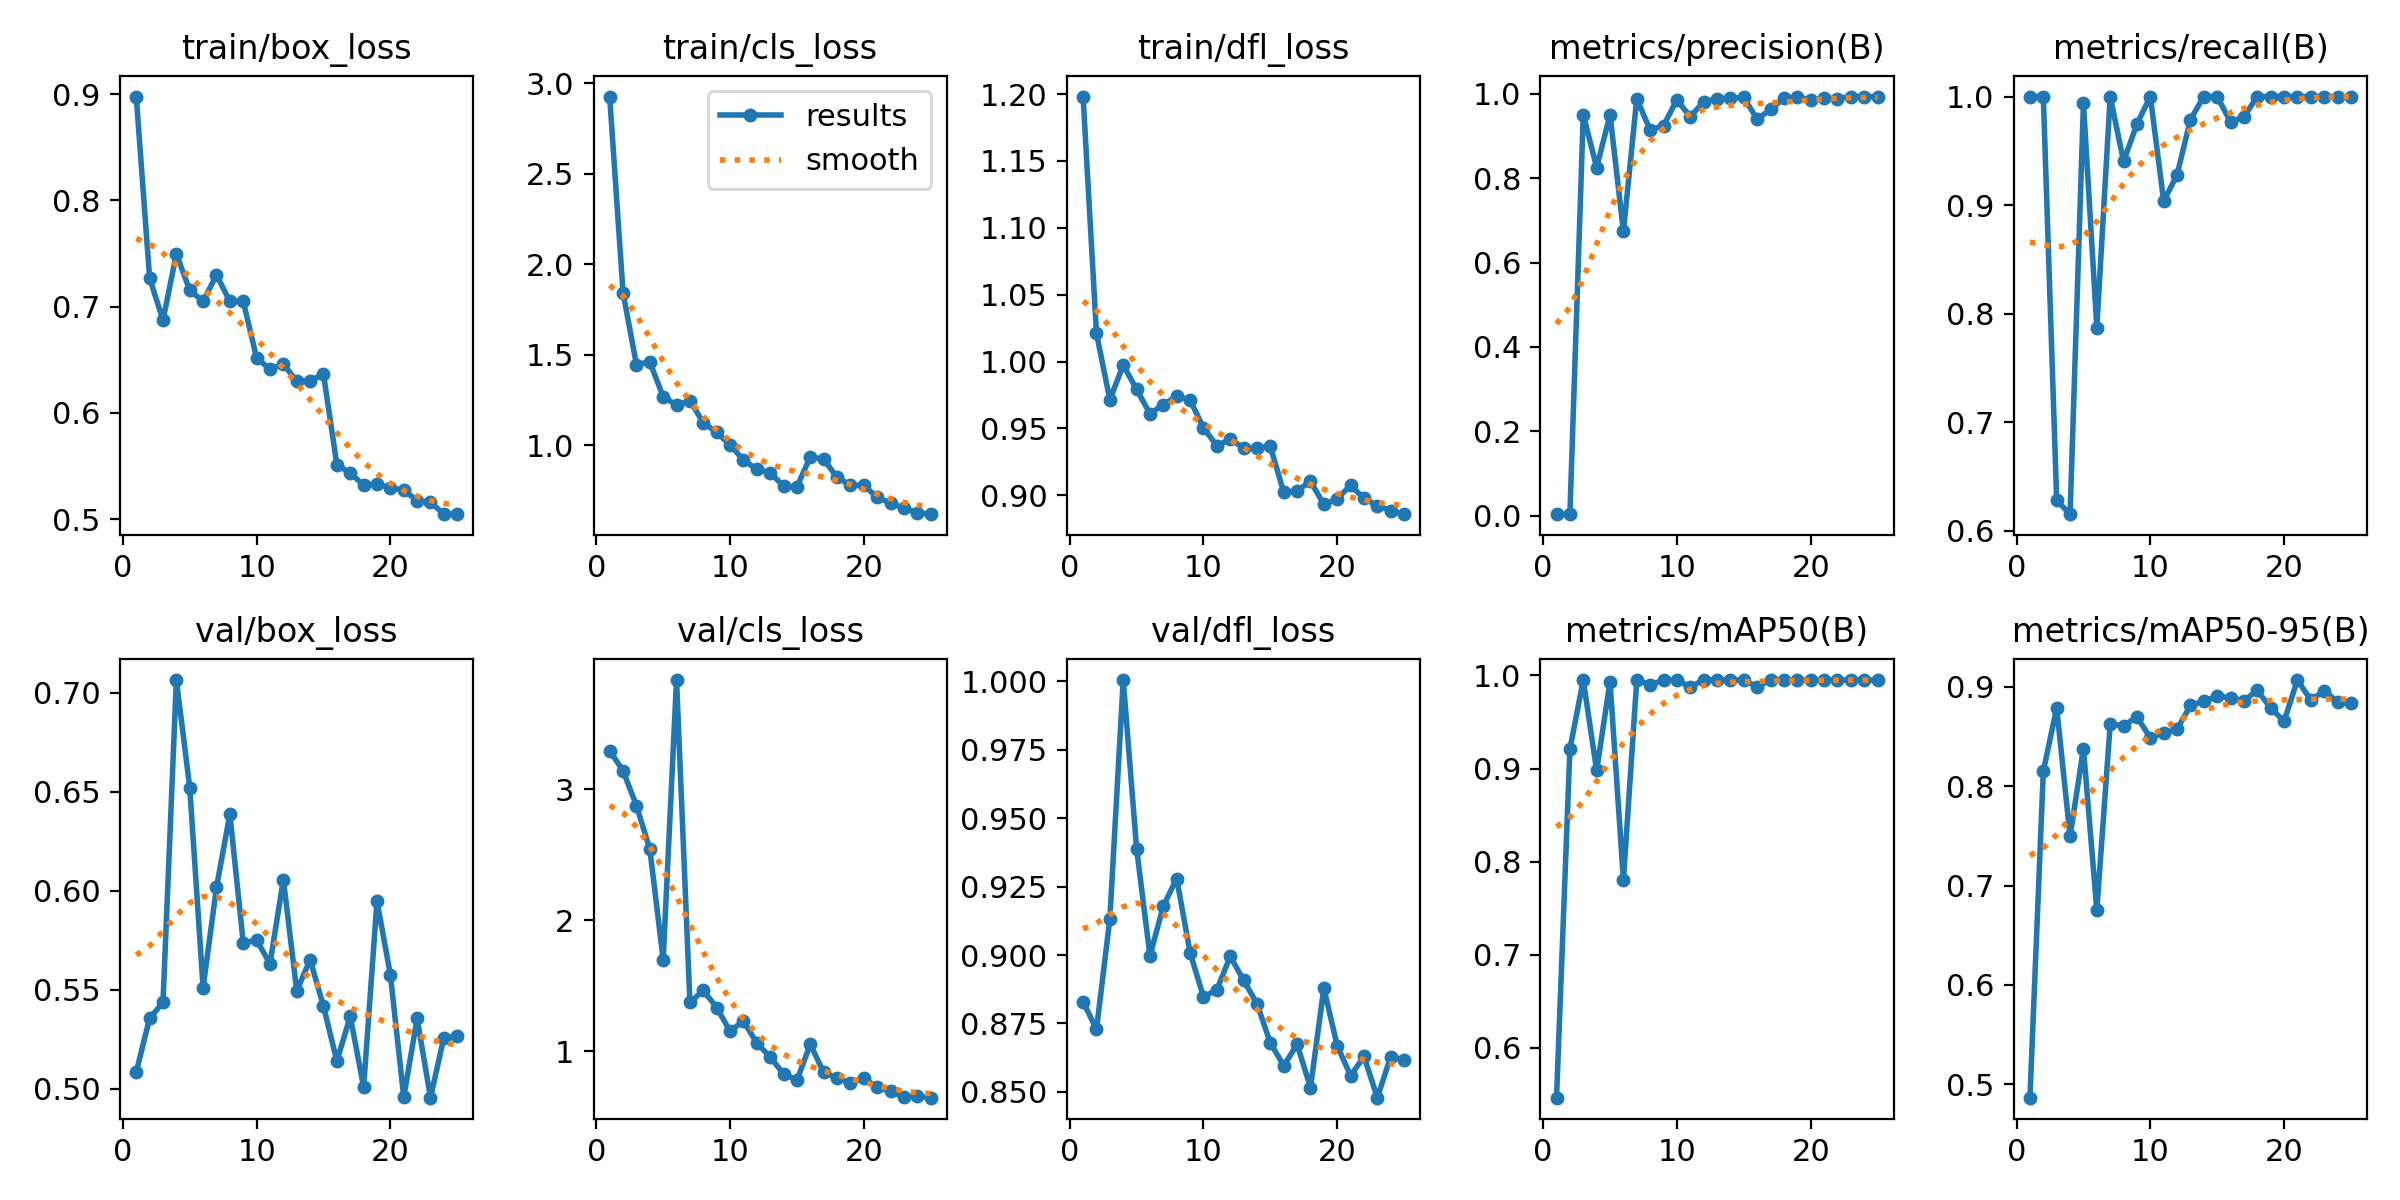

The data file committed next to this chart (first rows):
epoch, time, train/box_loss, train/cls_loss, train/dfl_loss, metrics/precision(B), metrics/recall(B), metrics/mAP50(B), metrics/mAP50-95(B), val/box_loss, val/cls_loss, val/dfl_loss, lr/pg0, lr/pg1, lr/pg2
1, 84.93, 0.8977, 2.926, 1.198, 0.00333, 1, 0.5465, 0.4863, 0.5084, 3.294, 0.883, 0.0002144, 0.0002144, 0.0002144
2, 168, 0.7269, 1.843, 1.021, 0.00352, 1, 0.9207, 0.815, 0.5355, 3.141, 0.8728, 0.0004254, 0.0004254, 0.0004254
3, 251.1, 0.6873, 1.446, 0.9715, 0.9511, 0.628, 0.995, 0.879, 0.5435, 2.875, 0.9132, 0.0006184, 0.0006184, 0.0006184
4, 334.5, 0.7497, 1.46, 0.9974, 0.8252, 0.6154, 0.8979, 0.7496, 0.7065, 2.545, 1, 0.0007933, 0.0007933, 0.0007933
5, 416.9, 0.7154, 1.269, 0.9792, 0.9507, 0.9938, 0.9933, 0.8379, 0.6522, 1.701, 0.9389, 0.0009501, 0.0009501, 0.0009501
6, 499.5, 0.7051, 1.221, 0.961, 0.674, 0.7872, 0.7805, 0.6753, 0.551, 3.832, 0.8997, 0.001089, 0.001089, 0.001089
7, 582.9, 0.7299, 1.247, 0.9678, 0.9885, 1, 0.995, 0.8625, 0.6018, 1.374, 0.918, 0.001089, 0.001089, 0.001089
8, 665.3, 0.705, 1.124, 0.974, 0.9143, 0.9403, 0.9898, 0.861, 0.6387, 1.465, 0.9279, 0.001033, 0.001033, 0.001033
9, 748.2, 0.7051, 1.071, 0.9713, 0.925, 0.9747, 0.995, 0.8697, 0.5738, 1.335, 0.9009, 0.0009763, 0.0009763, 0.0009763
10, 830.9, 0.6517, 1.003, 0.9504, 0.986, 1, 0.995, 0.8489, 0.575, 1.155, 0.8847, 0.0009197, 0.0009197, 0.0009197
11, 913.3, 0.6412, 0.9182, 0.937, 0.9458, 0.9037, 0.9877, 0.8535, 0.5632, 1.232, 0.8872, 0.0008631, 0.0008631, 0.0008631
12, 996, 0.646, 0.8672, 0.9419, 0.9815, 0.9279, 0.995, 0.8574, 0.6057, 1.065, 0.8995, 0.0008065, 0.0008065, 0.0008065
13, 1078, 0.6298, 0.8486, 0.9355, 0.9888, 0.9788, 0.995, 0.8813, 0.5494, 0.9568, 0.8908, 0.0007499, 0.0007499, 0.0007499
14, 1161, 0.6304, 0.7747, 0.9351, 0.9901, 1, 0.995, 0.8856, 0.5652, 0.8297, 0.8822, 0.0006934, 0.0006934, 0.0006934
15, 1244, 0.6364, 0.7698, 0.9367, 0.9916, 1, 0.995, 0.8906, 0.5416, 0.7798, 0.8679, 0.0006368, 0.0006368, 0.0006368
16, 1326, 0.5513, 0.9361, 0.9022, 0.94, 0.9766, 0.9877, 0.8892, 0.5139, 1.055, 0.8596, 0.0005802, 0.0005802, 0.0005802
17, 1408, 0.5434, 0.9226, 0.9034, 0.9632, 0.9814, 0.995, 0.886, 0.5366, 0.8399, 0.8674, 0.0005236, 0.0005236, 0.0005236
18, 1495, 0.532, 0.823, 0.9105, 0.99, 1, 0.995, 0.8967, 0.5008, 0.7974, 0.8516, 0.000467, 0.000467, 0.000467
19, 1577, 0.5334, 0.7793, 0.8932, 0.9934, 1, 0.995, 0.8786, 0.5947, 0.758, 0.888, 0.0004104, 0.0004104, 0.0004104
20, 1659, 0.5293, 0.7787, 0.8974, 0.9856, 1, 0.995, 0.8655, 0.5576, 0.7963, 0.8669, 0.0003538, 0.0003538, 0.0003538
21, 1741, 0.5277, 0.7122, 0.9075, 0.9906, 1, 0.995, 0.9069, 0.4956, 0.7277, 0.856, 0.0002972, 0.0002972, 0.0002972
22, 1824, 0.5174, 0.6801, 0.8977, 0.989, 1, 0.995, 0.8867, 0.5355, 0.6964, 0.8629, 0.0002406, 0.0002406, 0.0002406
23, 1905, 0.5161, 0.6513, 0.8923, 0.9938, 1, 0.995, 0.8962, 0.4954, 0.6515, 0.8479, 0.0001841, 0.0001841, 0.0001841
24, 1987, 0.5048, 0.6277, 0.8886, 0.9936, 1, 0.995, 0.8849, 0.5258, 0.659, 0.8629, 0.0001275, 0.0001275, 0.0001275
25, 2070, 0.5049, 0.6192, 0.8859, 0.9936, 1, 0.995, 0.8833, 0.5263, 0.6475, 0.8618, 7.08784e-05, 7.08784e-05, 7.08784e-05
